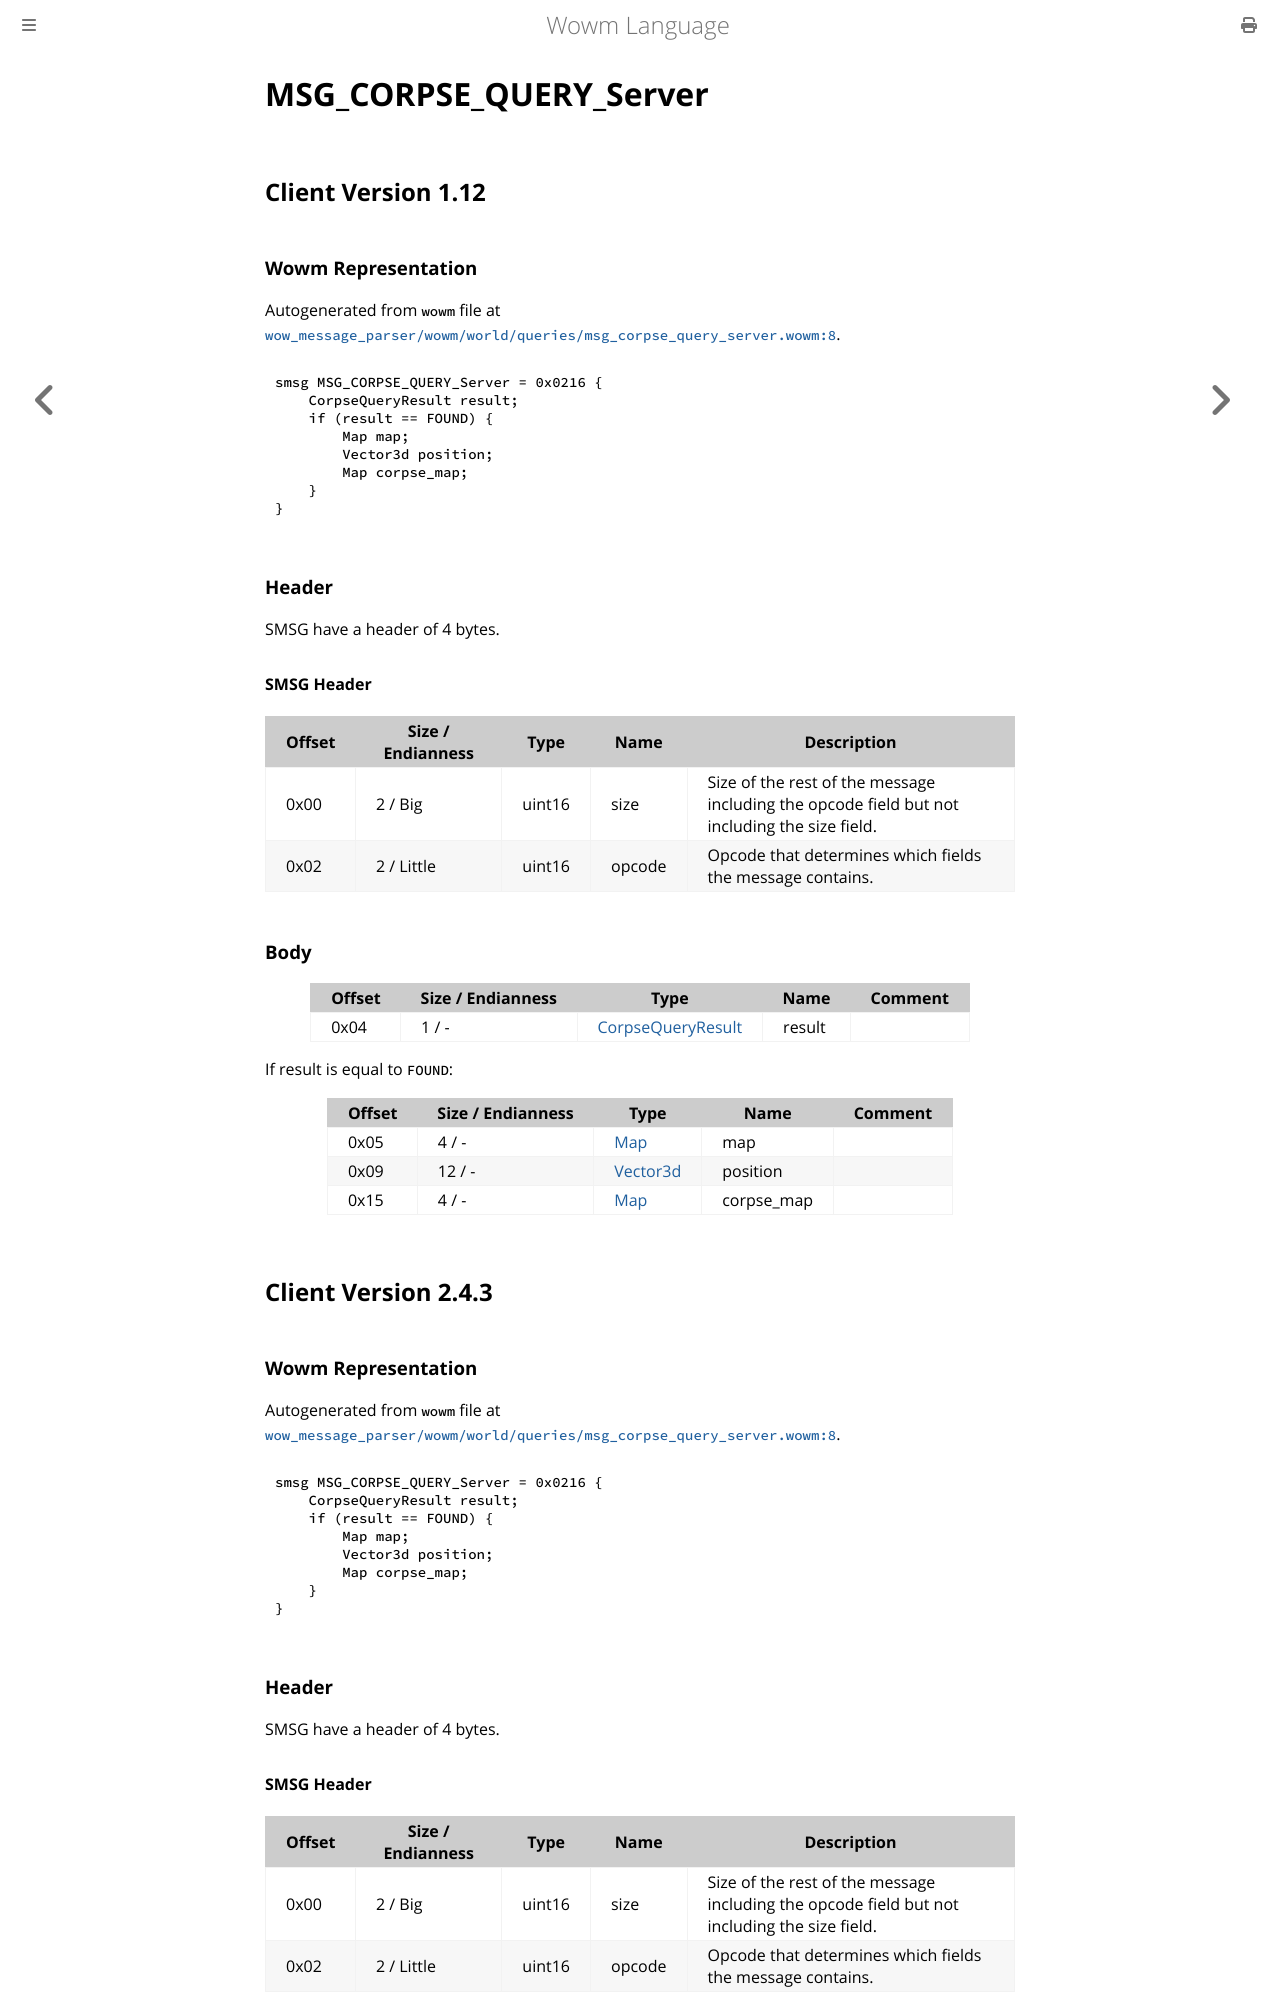

repository: gtker/wow_messages · page: docs/msg_corpse_query_server.html · generator: mdbook

# MSG_CORPSE_QUERY_Server

## Client Version 1.12

### Wowm Representation

Autogenerated from `wowm` file at [`wow_message_parser/wowm/world/queries/msg_corpse_query_server.wowm:8`](https://github.com/gtker/wow_messages/tree/main/wow_message_parser/wowm/world/queries/msg_corpse_query_server.wowm#L8).
```rust,ignore
smsg MSG_CORPSE_QUERY_Server = 0x0216 {
    CorpseQueryResult result;
    if (result == FOUND) {
        Map map;
        Vector3d position;
        Map corpse_map;
    }
}
```
### Header

SMSG have a header of 4 bytes.

#### SMSG Header

| Offset | Size / Endianness | Type   | Name   | Description |
| ------ | ----------------- | ------ | ------ | ----------- |
| 0x00   | 2 / Big           | uint16 | size   | Size of the rest of the message including the opcode field but not including the size field.|
| 0x02   | 2 / Little        | uint16 | opcode | Opcode that determines which fields the message contains.|

### Body

| Offset | Size / Endianness | Type | Name | Comment |
| ------ | ----------------- | ---- | ---- | ------- |
| 0x04 | 1 / - | [CorpseQueryResult](corpsequeryresult.md) | result |  |

If result is equal to `FOUND`:

| Offset | Size / Endianness | Type | Name | Comment |
| ------ | ----------------- | ---- | ---- | ------- |
| 0x05 | 4 / - | [Map](map.md) | map |  |
| 0x09 | 12 / - | [Vector3d](vector3d.md) | position |  |
| 0x15 | 4 / - | [Map](map.md) | corpse_map |  |

## Client Version 2.4.3

### Wowm Representation

Autogenerated from `wowm` file at [`wow_message_parser/wowm/world/queries/msg_corpse_query_server.wowm:8`](https://github.com/gtker/wow_messages/tree/main/wow_message_parser/wowm/world/queries/msg_corpse_query_server.wowm#L8).
```rust,ignore
smsg MSG_CORPSE_QUERY_Server = 0x0216 {
    CorpseQueryResult result;
    if (result == FOUND) {
        Map map;
        Vector3d position;
        Map corpse_map;
    }
}
```
### Header

SMSG have a header of 4 bytes.

#### SMSG Header

| Offset | Size / Endianness | Type   | Name   | Description |
| ------ | ----------------- | ------ | ------ | ----------- |
| 0x00   | 2 / Big           | uint16 | size   | Size of the rest of the message including the opcode field but not including the size field.|
| 0x02   | 2 / Little        | uint16 | opcode | Opcode that determines which fields the message contains.|
